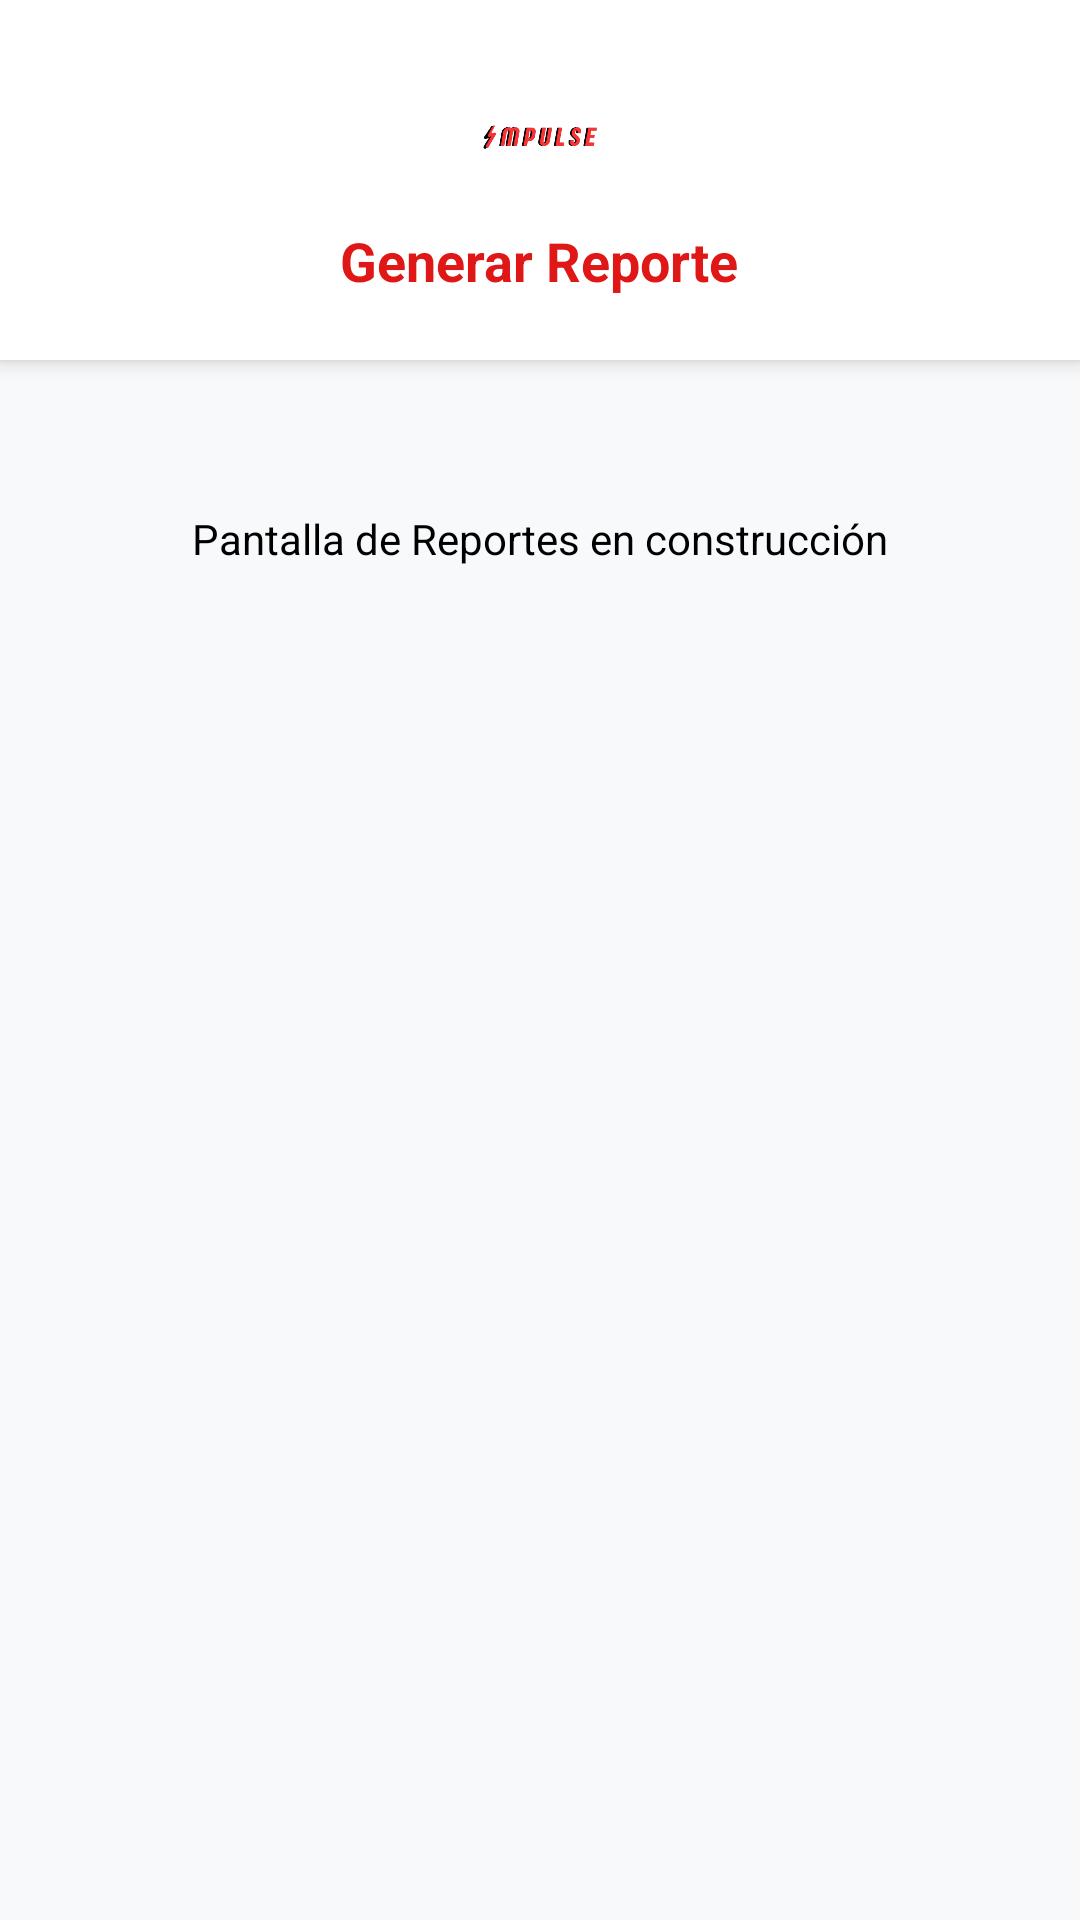

Write the Android layout XML for this screen, with the resource values it uses.
<!-- AndroidManifest.xml: application theme Theme.ImpulseApp -->
<!-- res/layout/activity_generar_reporte.xml -->
<?xml version="1.0" encoding="utf-8"?>
<androidx.constraintlayout.widget.ConstraintLayout xmlns:android="http://schemas.android.com/apk/res/android"
    xmlns:app="http://schemas.android.com/apk/res-auto"
    xmlns:tools="http://schemas.android.com/tools"
    android:id="@+id/main"
    android:layout_width="match_parent"
    android:layout_height="match_parent"
    android:background="#F8F9FA"
    tools:context=".generar_reporte">

    <LinearLayout
        android:id="@+id/layoutHeader"
        android:layout_width="match_parent"
        android:layout_height="120dp"
        android:background="#FFFFFF"
        android:elevation="4dp"
        android:gravity="center"
        android:orientation="vertical"
        app:layout_constraintTop_toTopOf="parent">

        <ImageView
            android:id="@+id/imgLogo"
            android:layout_width="140dp"
            android:layout_height="50dp"
            android:src="@drawable/impulsesinfondo"
            android:contentDescription="Logo Impulse" />

        <TextView
            android:layout_width="wrap_content"
            android:layout_height="wrap_content"
            android:text="Generar Reporte"
            android:textColor="#E01717"
            android:textSize="18sp"
            android:textStyle="bold"
            android:layout_marginTop="4dp"/>
    </LinearLayout>

    <TextView
        android:layout_width="wrap_content"
        android:layout_height="wrap_content"
        android:text="Pantalla de Reportes en construcción"
        android:textColor="@color/black"
        app:layout_constraintTop_toBottomOf="@id/layoutHeader"
        app:layout_constraintStart_toStartOf="parent"
        app:layout_constraintEnd_toEndOf="parent"
        android:layout_marginTop="50dp" />

</androidx.constraintlayout.widget.ConstraintLayout>
<!-- resources referenced by this layout -->
<resources>
  <color name="black">#FF000000</color>
  <!-- drawable impulsesinfondo: png bitmap (drawable, 48351 bytes) -->
  <style name="Theme.ImpulseApp" parent="Base.Theme.ImpulseApp" />
  <style name="Base.Theme.ImpulseApp" parent="Theme.Material3.DayNight.NoActionBar">
          
          
      </style>
</resources>
